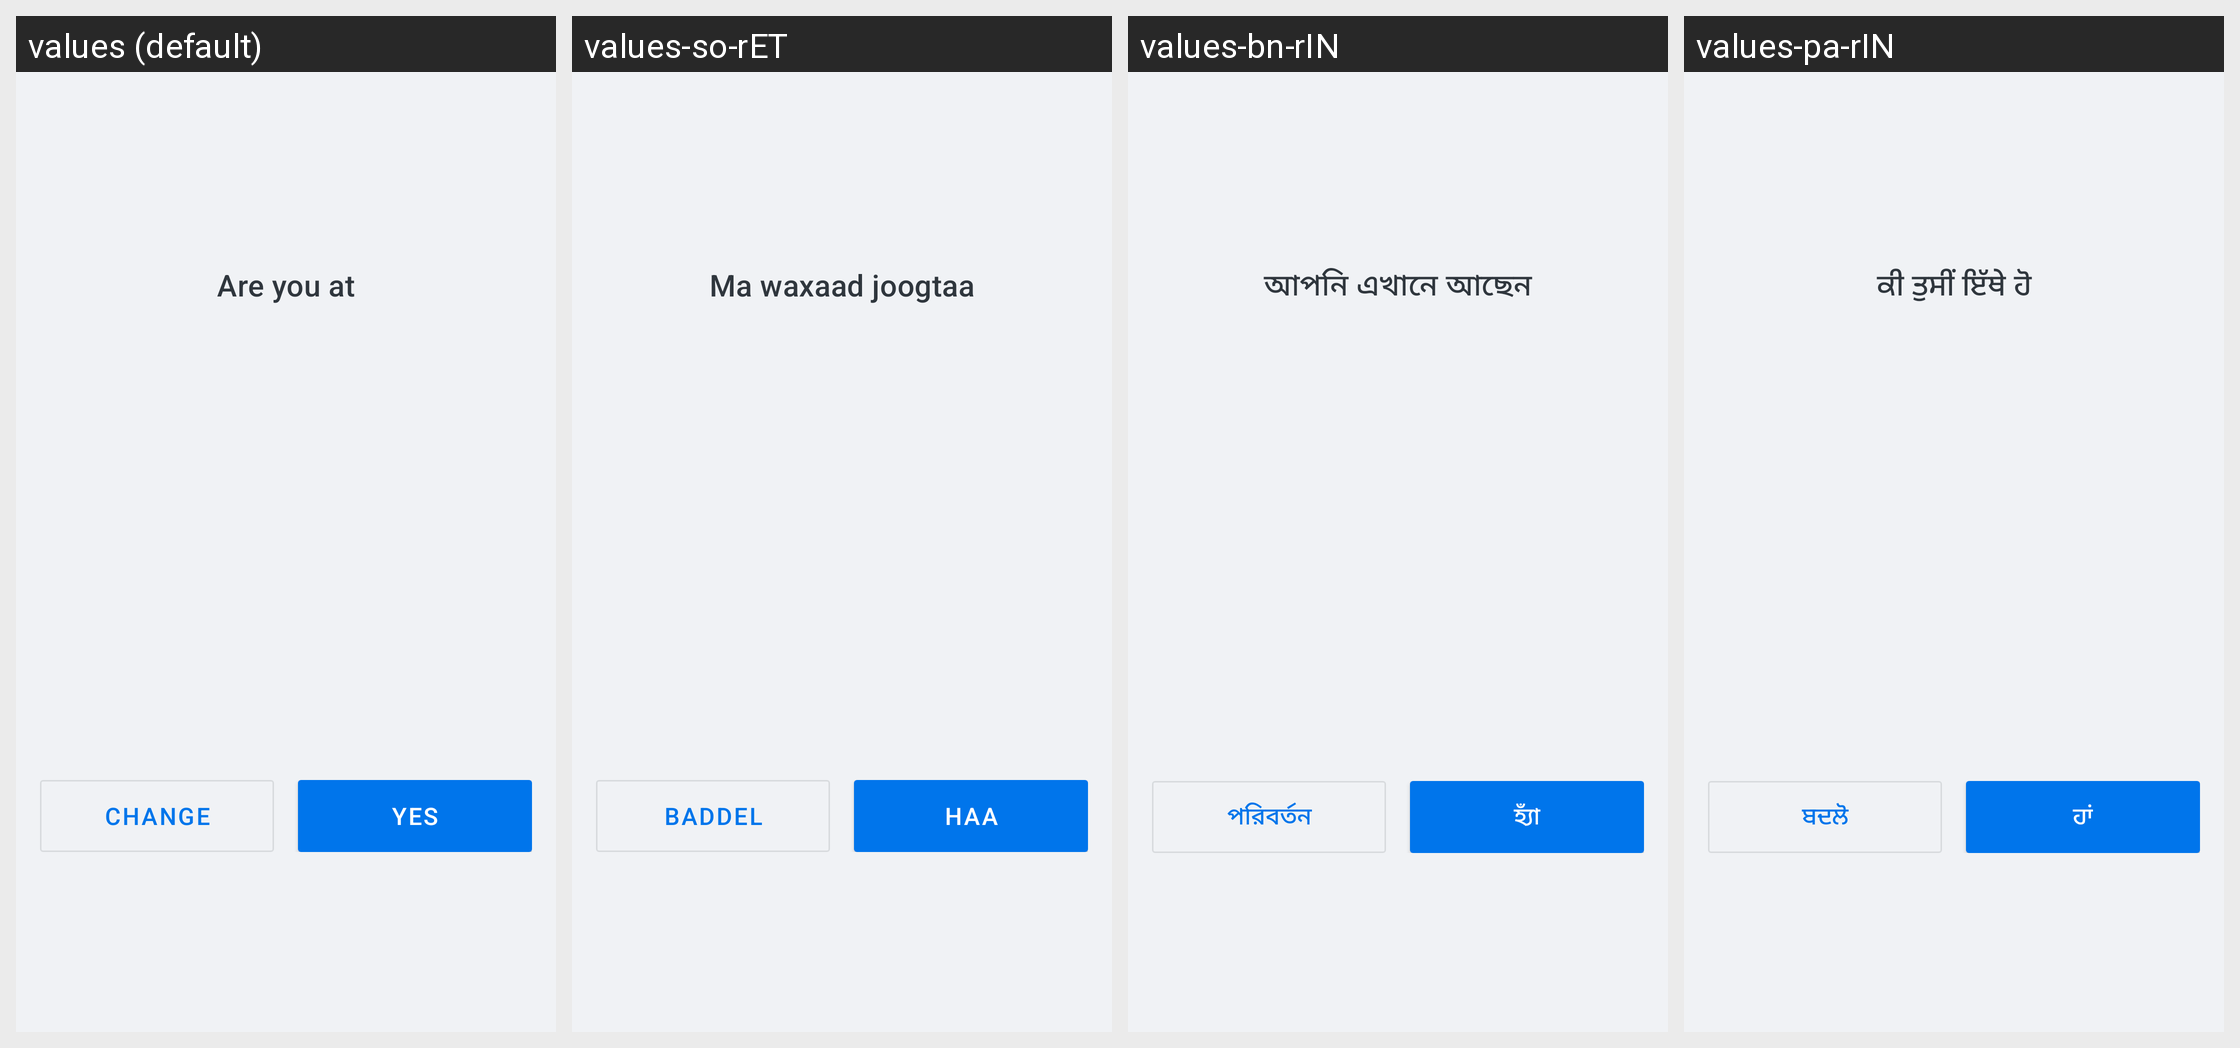

Translations of the strings shown on this Android screen, per locale in the grid:
Android screen res/layout/sheet_alert_facility_change.xml rendered under 4 locales, left to right: values (default), values-so-rET, values-bn-rIN, values-pa-rIN. Device: Nexus 5 (rendered at 1080×1920; each locale shown at half size, 540×960, under a caption strip naming it); theme Theme.Simple.
Other locales in the repository, not shown: values-am-rET, values-bn-rBD, values-cs, values-es, values-fr, values-hi, values-hi-rIN, values-id-rET, values-kn-rIN, values-mr-rIN, values-om-rET, values-pa, values-si-rLK, values-sid-rET, values-so, values-ta-rIN, values-ta-rLK, values-te-rIN, values-ti-rET, values-zh.
Strings drawn on this screen, with the default value and each locale's value (text and hints the layout hard-codes, and strings that could not be matched under every locale, appear in the picture but are not listed):

alertfacilitychange_title
  values: Are you at
  values-so-rET: Ma waxaad joogtaa
  values-bn-rIN: আপনি এখানে আছেন
  values-pa-rIN: ਕੀ ਤੁਸੀਂ ਇੱਥੇ ਹੋ

alertfacilitychange_change_button
  values: Change
  values-so-rET: Baddel
  values-bn-rIN: পরিবর্তন
  values-pa-rIN: ਬਦਲੋ

alertfacilitychange_yes_button
  values: Yes
  values-so-rET: Haa
  values-bn-rIN: হ্যাঁ
  values-pa-rIN: ਹਾਂ
